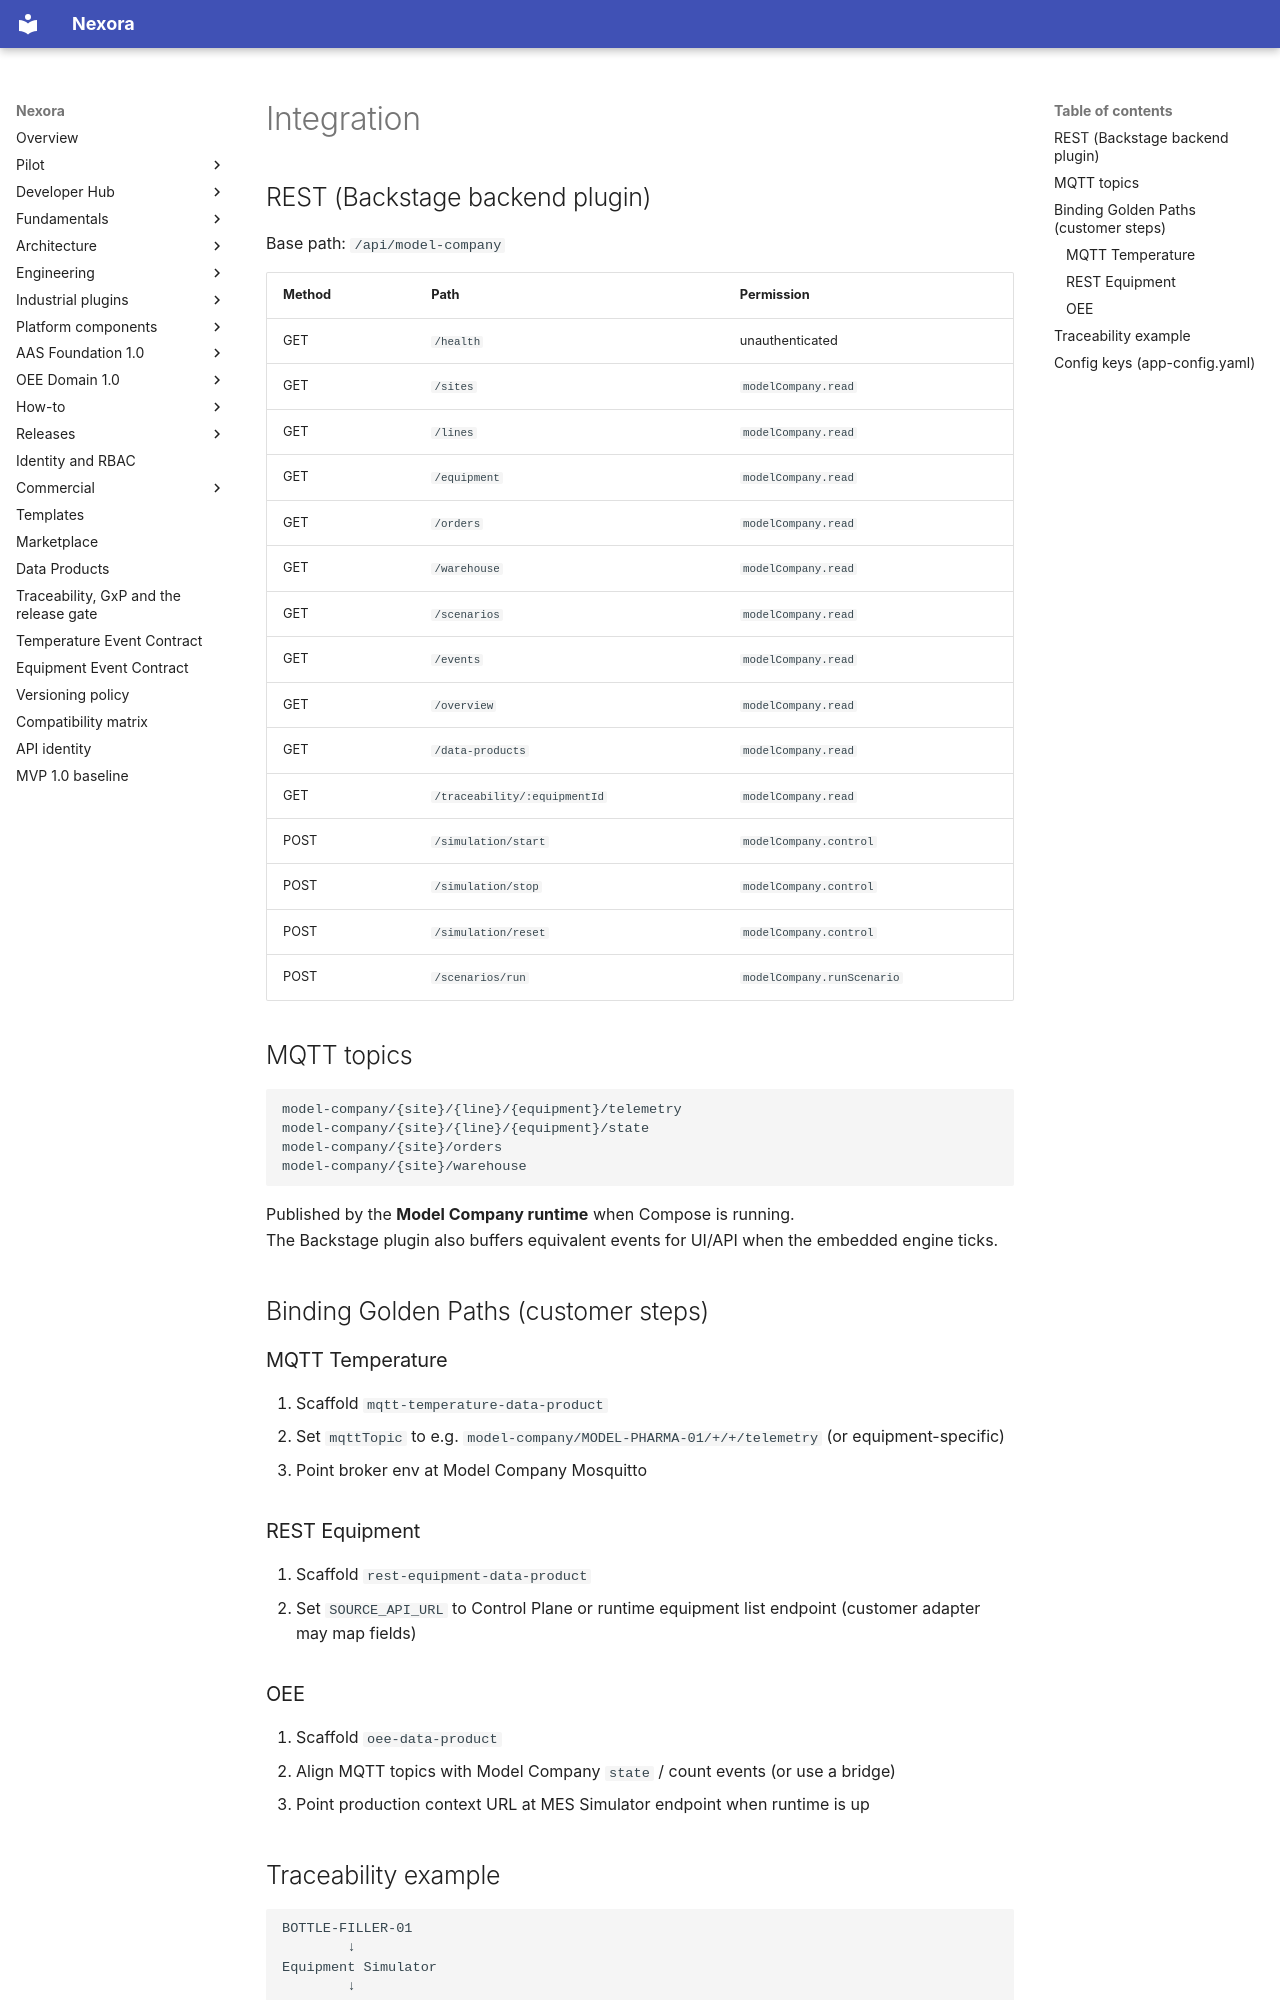

repository: pharma-data-factory/data-product-platform · page: model-company/INTEGRATION/index.html · generator: mkdocs

# Integration

## REST (Backstage backend plugin)

Base path: `/api/model-company`

| Method | Path | Permission |
| --- | --- | --- |
| GET | `/health` | unauthenticated |
| GET | `/sites` | `modelCompany.read` |
| GET | `/lines` | `modelCompany.read` |
| GET | `/equipment` | `modelCompany.read` |
| GET | `/orders` | `modelCompany.read` |
| GET | `/warehouse` | `modelCompany.read` |
| GET | `/scenarios` | `modelCompany.read` |
| GET | `/events` | `modelCompany.read` |
| GET | `/overview` | `modelCompany.read` |
| GET | `/data-products` | `modelCompany.read` |
| GET | `/traceability/:equipmentId` | `modelCompany.read` |
| POST | `/simulation/start` | `modelCompany.control` |
| POST | `/simulation/stop` | `modelCompany.control` |
| POST | `/simulation/reset` | `modelCompany.control` |
| POST | `/scenarios/run` | `modelCompany.runScenario` |

## MQTT topics

```text
model-company/{site}/{line}/{equipment}/telemetry
model-company/{site}/{line}/{equipment}/state
model-company/{site}/orders
model-company/{site}/warehouse
```

Published by the **Model Company runtime** when Compose is running.  
The Backstage plugin also buffers equivalent events for UI/API when the embedded engine ticks.

## Binding Golden Paths (customer steps)

### MQTT Temperature

1. Scaffold `mqtt-temperature-data-product`
2. Set `mqttTopic` to e.g. `model-company/MODEL-PHARMA-01/+/+/telemetry` (or equipment-specific)
3. Point broker env at Model Company Mosquitto

### REST Equipment

1. Scaffold `rest-equipment-data-product`
2. Set `SOURCE_API_URL` to Control Plane or runtime equipment list endpoint (customer adapter may map fields)

### OEE

1. Scaffold `oee-data-product`
2. Align MQTT topics with Model Company `state` / count events (or use a bridge)
3. Point production context URL at MES Simulator endpoint when runtime is up
